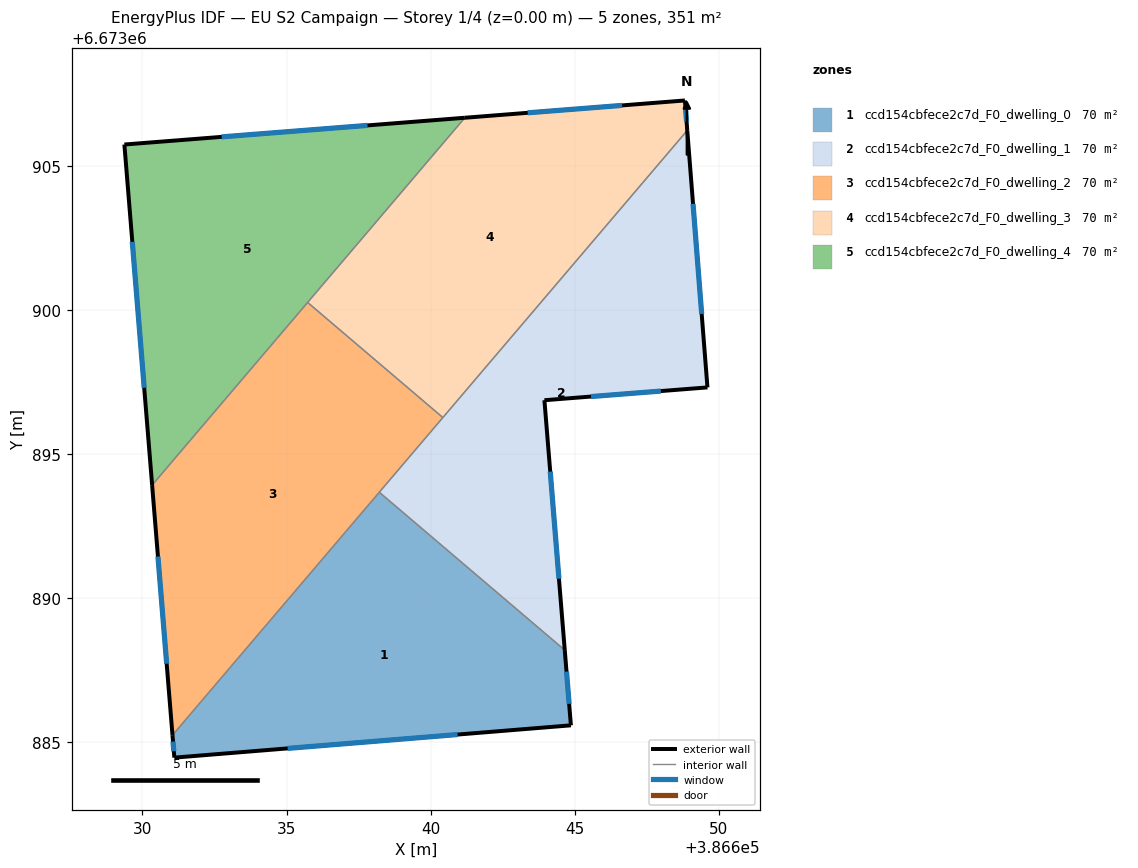
=== STOREY PLAN SPEC (per zone: floor XY polygon, exterior-wall plan segments, windows/doors) ===
zone 1: ccd154cbfece2c7d_F0_dwelling_0  (70.3 m²)
  floor: (386644.66, 6673888.20) (386644.87, 6673885.59) (386631.11, 6673884.47) (386631.04, 6673885.25) (386638.22, 6673893.68)
  exterior wall: (386631.04, 6673885.25) – (386631.11, 6673884.47)  [0.8 m]
    window: (386631.06, 6673885.03) – (386631.09, 6673884.69)  [0.4 m²]
  exterior wall: (386644.87, 6673885.59) – (386644.66, 6673888.20)  [2.6 m]
    window: (386644.81, 6673886.34) – (386644.72, 6673887.45)  [1.4 m²]
  exterior wall: (386631.11, 6673884.47) – (386644.87, 6673885.59)  [13.8 m]
    window: (386635.04, 6673884.79) – (386640.94, 6673885.27)  [7.6 m²]
  interior walls: 2
zone 2: ccd154cbfece2c7d_F0_dwelling_1  (70.3 m²)
  floor: (386648.91, 6673906.24) (386649.61, 6673897.32) (386643.95, 6673896.87) (386644.66, 6673888.20) (386638.22, 6673893.68)
  exterior wall: (386649.61, 6673897.32) – (386648.91, 6673906.24)  [8.9 m]
    window: (386649.41, 6673899.87) – (386649.11, 6673903.69)  [4.9 m²]
  exterior wall: (386643.95, 6673896.87) – (386649.61, 6673897.32)  [5.7 m]
    window: (386645.57, 6673897.00) – (386647.99, 6673897.19)  [3.1 m²]
  exterior wall: (386644.66, 6673888.20) – (386643.95, 6673896.87)  [8.7 m]
    window: (386644.46, 6673890.68) – (386644.15, 6673894.40)  [4.8 m²]
  interior walls: 3
zone 3: ccd154cbfece2c7d_F0_dwelling_2  (70.3 m²)
  floor: (386640.43, 6673896.27) (386631.04, 6673885.25) (386630.34, 6673893.93) (386635.73, 6673900.27)
  exterior wall: (386630.34, 6673893.93) – (386631.04, 6673885.25)  [8.7 m]
    window: (386630.54, 6673891.45) – (386630.84, 6673887.73)  [4.8 m²]
  interior walls: 4
zone 4: ccd154cbfece2c7d_F0_dwelling_3  (70.3 m²)
  floor: (386648.83, 6673907.28) (386648.91, 6673906.24) (386640.43, 6673896.27) (386635.73, 6673900.27) (386641.19, 6673906.68)
  exterior wall: (386648.91, 6673906.24) – (386648.83, 6673907.28)  [1.0 m]
    window: (386648.89, 6673906.54) – (386648.85, 6673906.98)  [0.6 m²]
  exterior wall: (386648.83, 6673907.28) – (386641.19, 6673906.68)  [7.7 m]
    window: (386646.64, 6673907.11) – (386643.37, 6673906.85)  [4.2 m²]
  interior walls: 3
zone 5: ccd154cbfece2c7d_F0_dwelling_4  (70.3 m²)
  floor: (386641.19, 6673906.68) (386630.34, 6673893.93) (386629.37, 6673905.75)
  exterior wall: (386629.37, 6673905.75) – (386630.34, 6673893.93)  [11.9 m]
    window: (386629.65, 6673902.37) – (386630.06, 6673897.31)  [6.5 m²]
  exterior wall: (386641.19, 6673906.68) – (386629.37, 6673905.75)  [11.9 m]
    window: (386637.81, 6673906.41) – (386632.75, 6673906.01)  [6.5 m²]
  interior walls: 2

=== DERIVED (storey summary) ===
Building: EU S2 Campaign
Storey: 1 of 4  (floor level z = 0.00 m)
Storey gross floor area: 351.4 m²
Zones on this storey: 5
  - ccd154cbfece2c7d_F0_dwelling_0: floor 70.3 m²; exterior wall 17.2 m (51.6 m²); 3 window(s) 9.5 m²; WWR 18.4%
  - ccd154cbfece2c7d_F0_dwelling_1: floor 70.3 m²; exterior wall 23.3 m (70.0 m²); 3 window(s) 12.9 m²; WWR 18.4%
  - ccd154cbfece2c7d_F0_dwelling_2: floor 70.3 m²; exterior wall 8.7 m (26.1 m²); 1 window(s) 4.8 m²; WWR 18.4%
  - ccd154cbfece2c7d_F0_dwelling_3: floor 70.3 m²; exterior wall 8.7 m (26.1 m²); 2 window(s) 4.8 m²; WWR 18.4%
  - ccd154cbfece2c7d_F0_dwelling_4: floor 70.3 m²; exterior wall 23.7 m (71.1 m²); 2 window(s) 13.1 m²; WWR 18.4%
Zone adjacency (shared interzone walls):
  - ccd154cbfece2c7d_F0_dwelling_0 ↔ ccd154cbfece2c7d_F0_dwelling_1
  - ccd154cbfece2c7d_F0_dwelling_0 ↔ ccd154cbfece2c7d_F0_dwelling_2
  - ccd154cbfece2c7d_F0_dwelling_1 ↔ ccd154cbfece2c7d_F0_dwelling_2
  - ccd154cbfece2c7d_F0_dwelling_1 ↔ ccd154cbfece2c7d_F0_dwelling_3
  - ccd154cbfece2c7d_F0_dwelling_2 ↔ ccd154cbfece2c7d_F0_dwelling_3
  - ccd154cbfece2c7d_F0_dwelling_2 ↔ ccd154cbfece2c7d_F0_dwelling_4
  - ccd154cbfece2c7d_F0_dwelling_3 ↔ ccd154cbfece2c7d_F0_dwelling_4